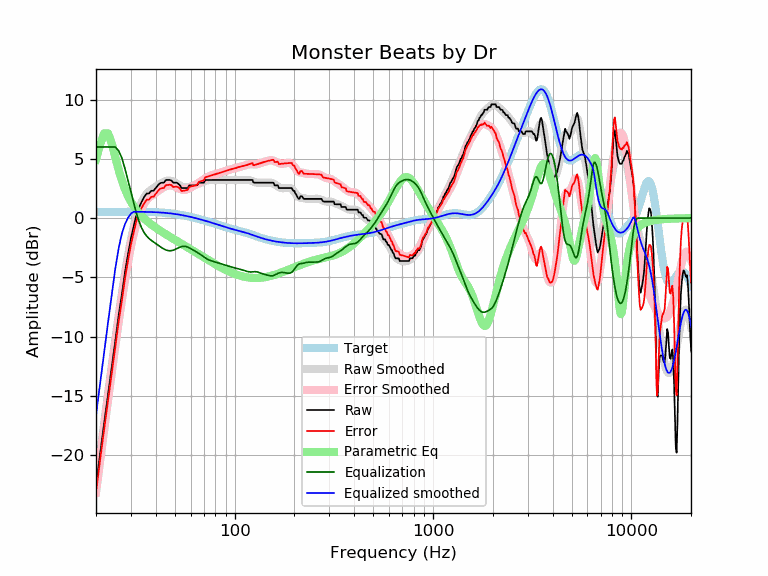

The table this chart was drawn from, first rows:
frequency, raw, error, smoothed, error_smoothed, equalization, parametric_eq, equalized_raw, equalized_smoothed, target
20, -22.62, -23.14, -22.64, -23.16, 6.00, 4.95, -16.62, -16.64, 0.52
21, -19.83, -20.35, -19.88, -20.40, 6.00, 6.24, -13.83, -13.88, 0.52
22, -17.26, -17.79, -17.27, -17.80, 6.00, 7.15, -11.26, -11.27, 0.52
23, -14.90, -15.42, -14.81, -15.33, 6.00, 7.15, -8.90, -8.81, 0.53
24, -12.67, -13.19, -12.48, -13.01, 6.00, 6.31, -6.67, -6.48, 0.53
25, -10.40, -10.93, -10.30, -10.83, 6.00, 5.16, -4.40, -4.30, 0.53
26, -8.24, -8.77, -8.26, -8.79, 5.70, 4.07, -2.54, -2.56, 0.53
27, -6.45, -6.98, -6.38, -6.91, 5.07, 3.17, -1.38, -1.31, 0.53
28, -4.56, -5.10, -4.67, -5.20, 4.16, 2.44, -0.40, -0.51, 0.53
29, -3.06, -3.59, -3.16, -3.69, 3.18, 1.86, 0.12, 0.02, 0.53
30, -1.71, -2.24, -1.84, -2.38, 2.22, 1.38, 0.51, 0.37, 0.53
31, -0.65, -1.18, -0.74, -1.28, 1.28, 1.00, 0.63, 0.53, 0.53
32, 0.33, -0.20, 0.15, -0.38, 0.38, 0.67, 0.72, 0.53, 0.53
33, 0.92, 0.39, 0.85, 0.32, -0.32, 0.40, 0.60, 0.53, 0.53
34, 1.39, 0.87, 1.38, 0.85, -0.85, 0.16, 0.54, 0.53, 0.53
35, 1.78, 1.26, 1.76, 1.24, -1.24, -0.04, 0.54, 0.52, 0.52
36, 2.07, 1.55, 2.04, 1.52, -1.52, -0.23, 0.55, 0.52, 0.52
37, 2.08, 1.56, 2.24, 1.72, -1.72, -0.39, 0.35, 0.51, 0.51
38, 2.30, 1.79, 2.39, 1.88, -1.88, -0.54, 0.42, 0.51, 0.51
39, 2.30, 1.80, 2.52, 2.02, -2.02, -0.68, 0.28, 0.50, 0.50
40, 2.53, 2.04, 2.64, 2.15, -2.15, -0.81, 0.38, 0.49, 0.49
41, 2.76, 2.27, 2.76, 2.27, -2.27, -0.93, 0.48, 0.48, 0.48
42, 2.94, 2.46, 2.87, 2.40, -2.40, -1.05, 0.54, 0.47, 0.47
43, 2.99, 2.53, 2.97, 2.51, -2.51, -1.16, 0.48, 0.46, 0.46
44, 2.99, 2.54, 3.06, 2.61, -2.61, -1.27, 0.38, 0.45, 0.45
45, 3.22, 2.78, 3.12, 2.69, -2.69, -1.37, 0.53, 0.44, 0.44
46, 3.22, 2.80, 3.16, 2.74, -2.74, -1.47, 0.48, 0.42, 0.42
47, 3.22, 2.81, 3.16, 2.76, -2.76, -1.56, 0.46, 0.40, 0.40
48, 3.17, 2.79, 3.13, 2.75, -2.75, -1.65, 0.42, 0.39, 0.39
49, 2.99, 2.62, 3.08, 2.71, -2.71, -1.74, 0.28, 0.37, 0.37
50, 2.99, 2.64, 3.00, 2.65, -2.65, -1.83, 0.33, 0.35, 0.35
51, 2.99, 2.66, 2.91, 2.59, -2.59, -1.92, 0.40, 0.33, 0.33
52, 2.89, 2.58, 2.82, 2.52, -2.52, -2.00, 0.37, 0.30, 0.30
53, 2.76, 2.48, 2.73, 2.45, -2.45, -2.09, 0.30, 0.28, 0.28
54, 2.53, 2.28, 2.66, 2.41, -2.41, -2.17, 0.12, 0.26, 0.26
55, 2.53, 2.30, 2.61, 2.38, -2.38, -2.25, 0.15, 0.23, 0.23
56, 2.53, 2.33, 2.59, 2.38, -2.38, -2.33, 0.15, 0.21, 0.21
57, 2.53, 2.35, 2.59, 2.41, -2.41, -2.41, 0.13, 0.18, 0.18
58, 2.53, 2.38, 2.60, 2.45, -2.45, -2.48, 0.08, 0.15, 0.15
59, 2.76, 2.63, 2.63, 2.51, -2.51, -2.56, 0.25, 0.12, 0.12
60, 2.76, 2.66, 2.67, 2.57, -2.57, -2.64, 0.19, 0.10, 0.10
61, 2.76, 2.69, 2.71, 2.64, -2.64, -2.71, 0.12, 0.07, 0.07
62, 2.76, 2.72, 2.75, 2.71, -2.71, -2.78, 0.05, 0.04, 0.04
63, 2.76, 2.75, 2.79, 2.78, -2.78, -2.85, -0.02, 0.01, 0.01
64, 2.76, 2.78, 2.83, 2.85, -2.85, -2.92, -0.09, -0.02, -0.02
65, 2.81, 2.86, 2.87, 2.91, -2.91, -2.99, -0.10, -0.05, -0.05
66, 2.99, 3.07, 2.91, 2.98, -2.98, -3.06, 0.00, -0.08, -0.08
67, 2.99, 3.09, 2.95, 3.06, -3.06, -3.13, -0.07, -0.11, -0.11
68, 2.99, 3.12, 3.00, 3.13, -3.13, -3.20, -0.14, -0.14, -0.14
69, 2.99, 3.15, 3.04, 3.21, -3.21, -3.26, -0.22, -0.17, -0.17
70, 2.99, 3.18, 3.09, 3.28, -3.28, -3.32, -0.30, -0.20, -0.20
71, 3.22, 3.44, 3.13, 3.35, -3.35, -3.39, -0.14, -0.23, -0.23
72, 3.22, 3.47, 3.16, 3.42, -3.42, -3.45, -0.20, -0.26, -0.26
73, 3.22, 3.50, 3.19, 3.48, -3.48, -3.51, -0.26, -0.28, -0.29
74, 3.22, 3.53, 3.21, 3.52, -3.52, -3.57, -0.31, -0.31, -0.31
75, 3.22, 3.56, 3.22, 3.57, -3.57, -3.63, -0.35, -0.34, -0.34
76, 3.22, 3.59, 3.23, 3.60, -3.60, -3.69, -0.38, -0.37, -0.37
77, 3.22, 3.62, 3.23, 3.63, -3.63, -3.74, -0.41, -0.40, -0.40
78, 3.22, 3.65, 3.22, 3.66, -3.66, -3.80, -0.44, -0.43, -0.43
79, 3.22, 3.68, 3.22, 3.68, -3.68, -3.85, -0.47, -0.46, -0.46
... 553 more rows
